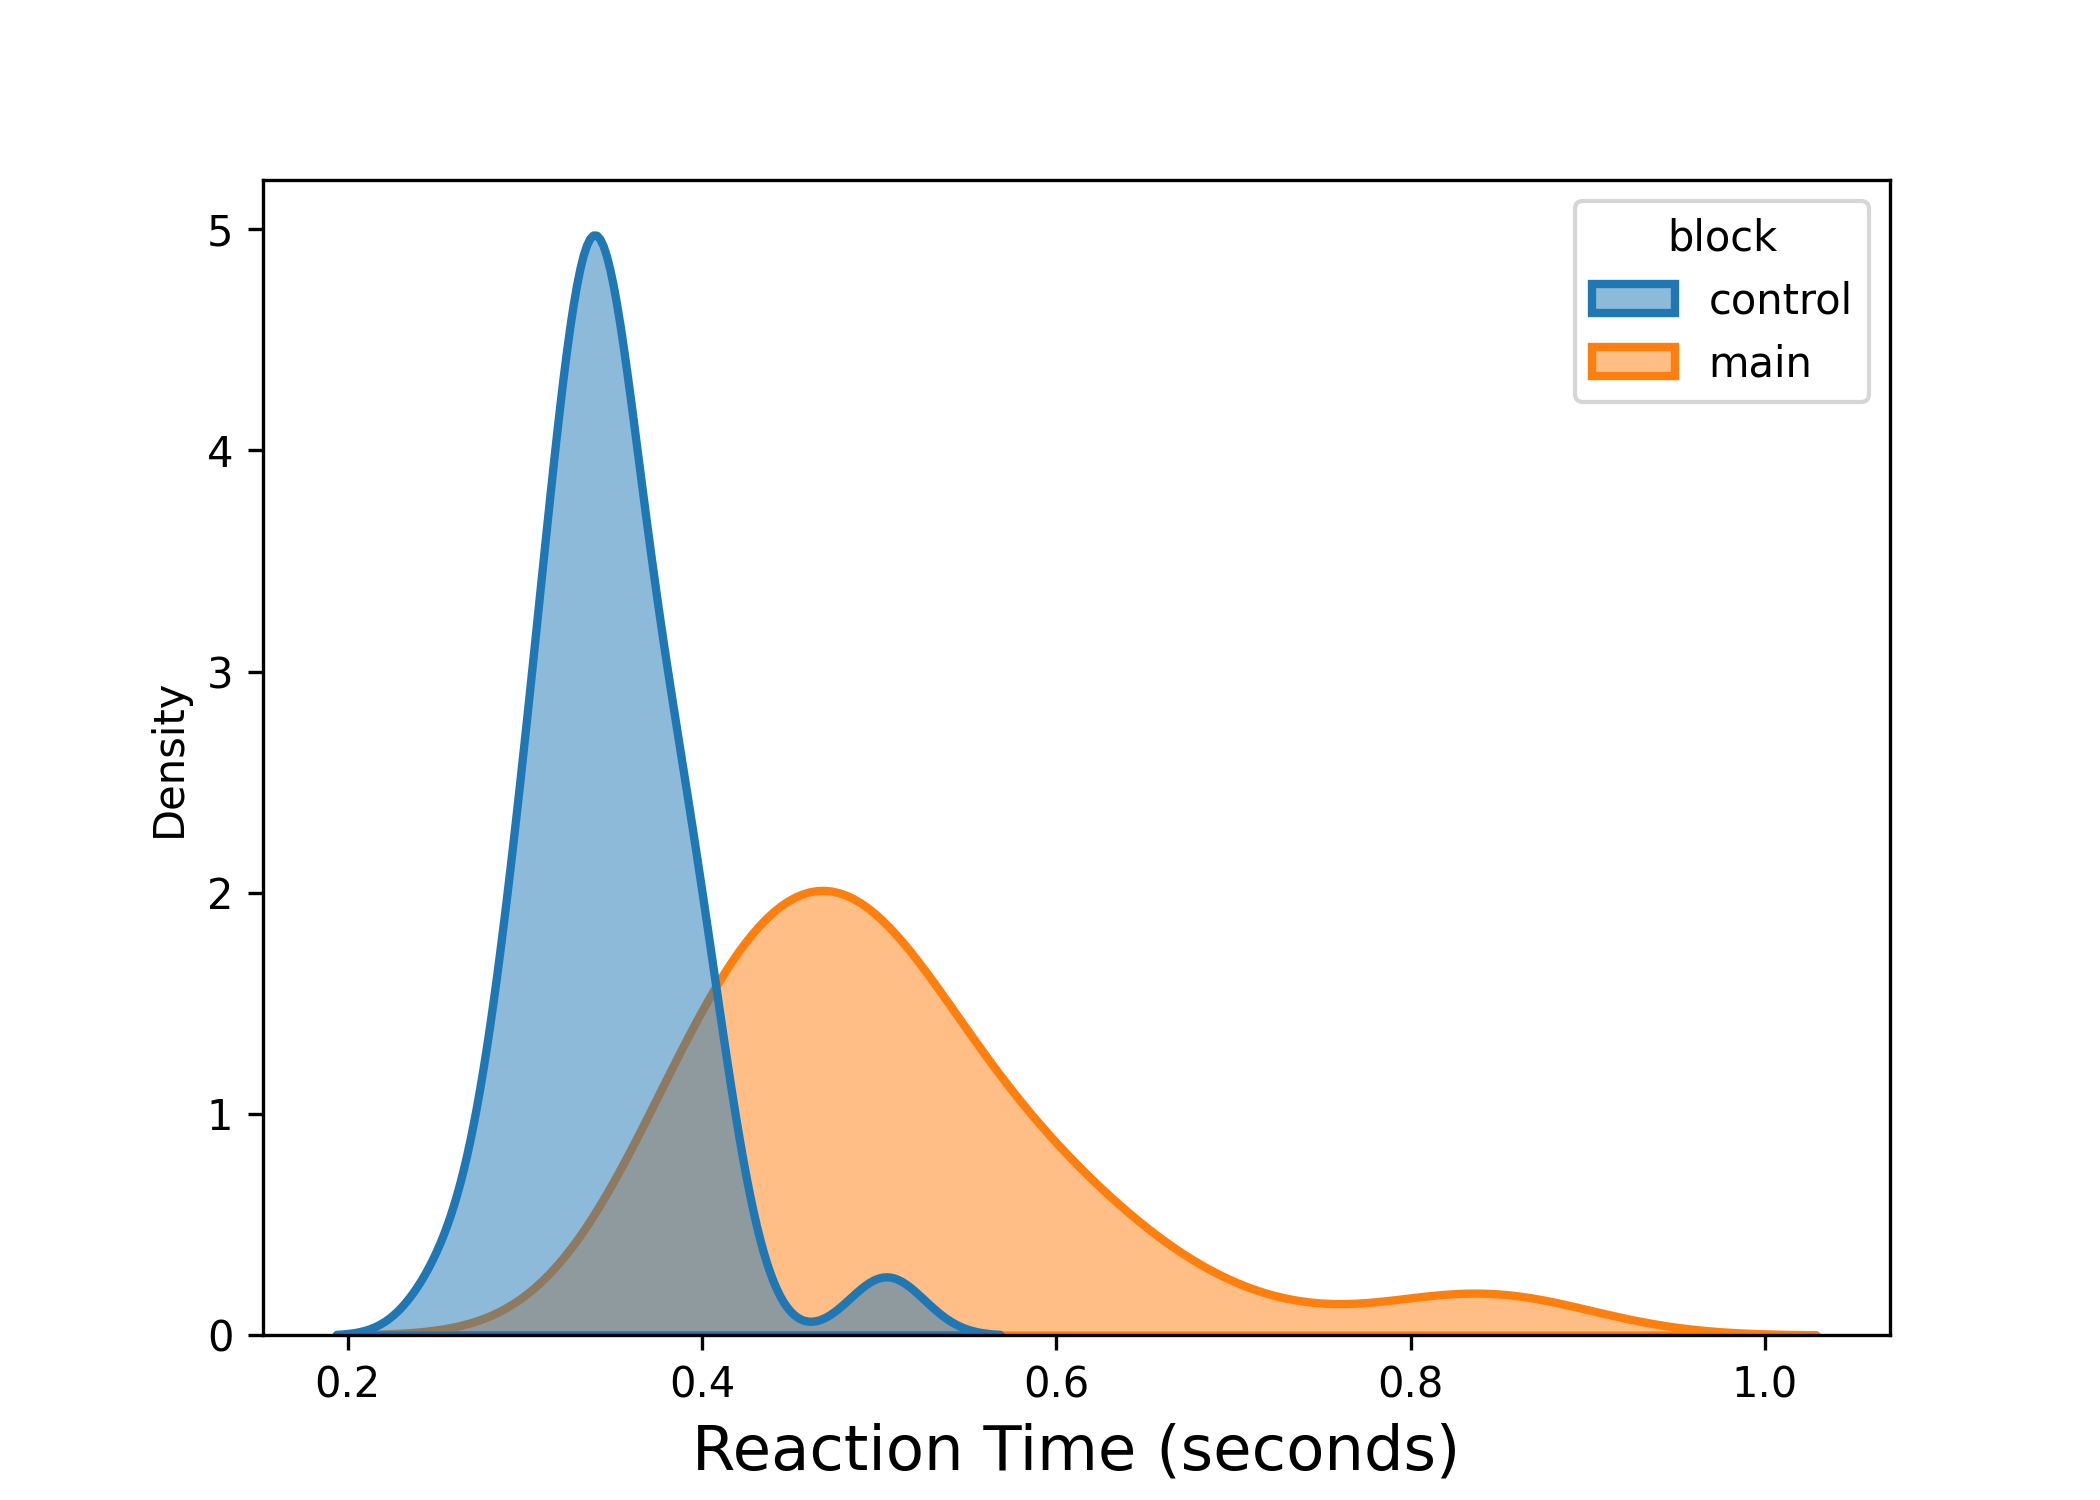

Data behind this chart, as committed beside it:
, rt, block
0, 0.3214, control
1, 0.3741, control
2, 0.3341, control
3, 0.3498, control
4, 0.3359, control
5, 0.363, control
6, 0.3261, control
7, 0.4053, control
8, 0.2577, control
9, 0.2897, control
10, 0.3432, control
11, 0.3524, control
12, 0.5453, main
13, 0.4259, main
14, 0.4606, main
15, 0.4489, main
16, 0.395, main
17, 0.8641, main
18, 0.6175, main
19, 0.4967, main
20, 0.336, control
21, 0.363, control
22, 0.3887, control
23, 0.2939, control
24, 0.3802, main
25, 0.6951, main
26, 0.6332, main
27, 0.5004, main
28, 0.4934, main
29, 0.5757, main
30, 0.3978, main
31, 0.4347, main
32, 0.3872, main
33, 0.5825, main
34, 0.8161, main
35, 0.4839, main
36, 0.4514, main
37, 0.4523, main
38, 0.4064, main
39, 0.4198, main
40, 0.5301, main
41, 0.4997, main
42, 0.4974, main
43, 0.393, control
44, 0.4093, control
45, 0.34, control
46, 0.3363, control
47, 0.4103, main
48, 0.6024, main
49, 0.563, main
50, 0.4934, main
51, 0.352, control
52, 0.3924, control
53, 0.3372, control
54, 0.3291, control
55, 0.4201, main
56, 0.499, main
57, 0.5013, main
58, 0.4856, main
59, 0.3312, control
... 11 more rows
